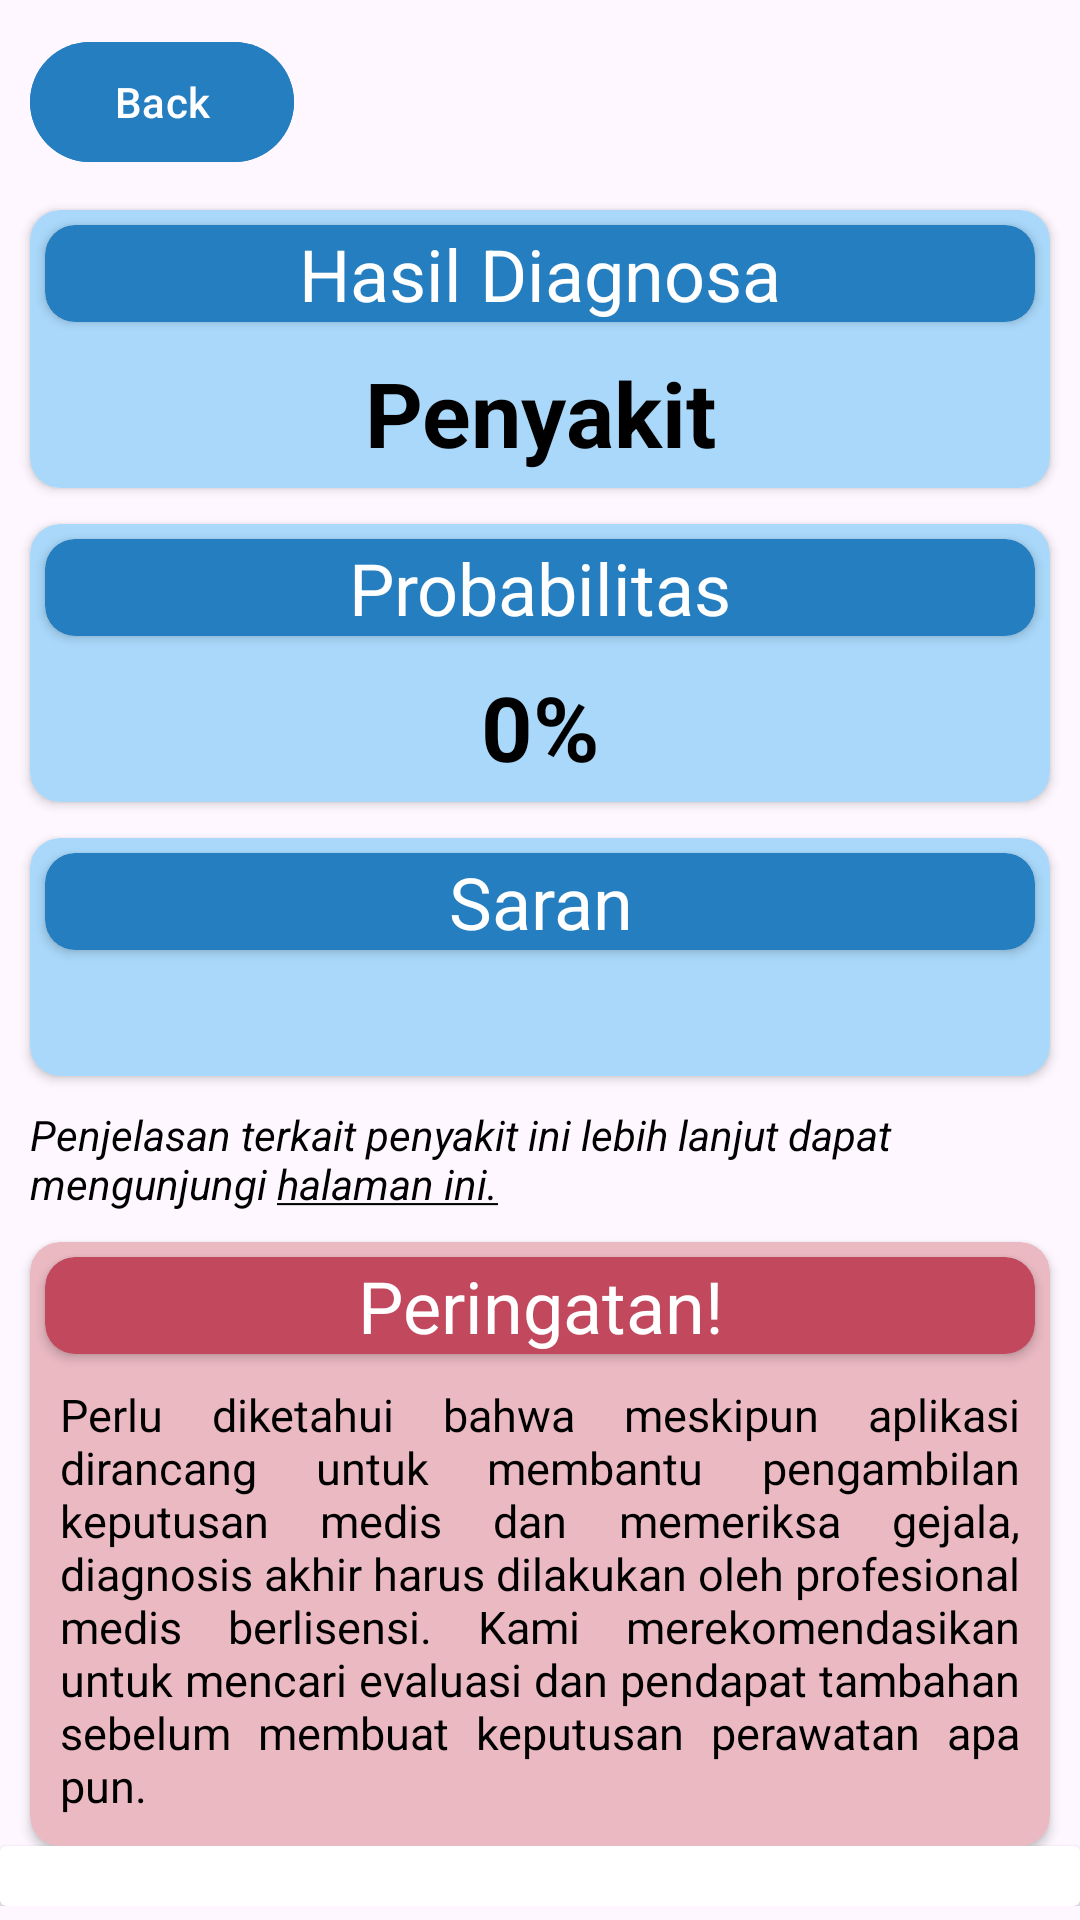

Layout XML and referenced resources for this Android screen:
<!-- AndroidManifest.xml: application theme Theme.SymptoMed -->
<!-- res/layout/fragment_offline_result.xml -->
<?xml version="1.0" encoding="utf-8"?>
<ScrollView xmlns:android="http://schemas.android.com/apk/res/android"
    xmlns:app="http://schemas.android.com/apk/res-auto"
    xmlns:tools="http://schemas.android.com/tools"
    android:layout_width="match_parent"
    android:layout_height="match_parent"
    tools:context=".ui.main_activity.result.OfflineResultFragment">

    <androidx.constraintlayout.widget.ConstraintLayout
        android:layout_width="match_parent"
        android:layout_height="match_parent">

        <com.google.android.material.button.MaterialButton
            android:id="@+id/btn_back"
            style="@style/Button_Sympto"
            android:layout_width="wrap_content"
            android:layout_height="wrap_content"
            android:layout_margin="10dp"
            android:backgroundTint="@color/main_blue"
            android:text="@string/back"
            app:icon="@drawable/ic_back"
            app:layout_constraintStart_toStartOf="parent"
            app:layout_constraintTop_toTopOf="parent" />

        <androidx.cardview.widget.CardView
            android:id="@+id/cardView_diagnosa"
            android:layout_width="match_parent"
            android:layout_height="wrap_content"
            android:layout_marginHorizontal="10dp"
            android:layout_marginTop="70dp"
            app:cardBackgroundColor="@color/secondary_blue"
            app:cardCornerRadius="10dp"
            app:layout_constraintEnd_toEndOf="parent"
            app:layout_constraintStart_toStartOf="parent"
            app:layout_constraintTop_toTopOf="parent">

            <LinearLayout
                android:layout_width="match_parent"
                android:layout_height="match_parent"
                android:orientation="vertical">

                <androidx.cardview.widget.CardView
                    android:layout_width="match_parent"
                    android:layout_height="match_parent"
                    android:layout_margin="5dp"
                    app:cardBackgroundColor="@color/main_blue"
                    app:cardCornerRadius="10dp">

                    <TextView
                        android:layout_width="match_parent"
                        android:layout_height="match_parent"
                        android:text="@string/hasil_diagnosa"
                        android:textAlignment="center"
                        android:textColor="@color/white"
                        android:textSize="24sp" />

                </androidx.cardview.widget.CardView>

                <TextView
                    android:id="@+id/tv_penyakit"
                    style="@style/Text_Sympto_Black"
                    android:layout_width="match_parent"
                    android:layout_height="match_parent"
                    android:layout_marginHorizontal="5dp"
                    android:layout_marginVertical="5dp"
                    android:text="Penyakit"
                    android:textAlignment="center"
                    android:textSize="30sp"
                    android:textStyle="bold" />
            </LinearLayout>
        </androidx.cardview.widget.CardView>

        <androidx.cardview.widget.CardView
            android:id="@+id/cardView_probabilitas"
            android:layout_width="match_parent"
            android:layout_height="wrap_content"
            android:layout_marginHorizontal="10dp"
            android:layout_marginTop="12dp"
            app:cardBackgroundColor="@color/secondary_blue"
            app:cardCornerRadius="10dp"
            app:layout_constraintEnd_toEndOf="parent"
            app:layout_constraintStart_toStartOf="parent"
            app:layout_constraintTop_toBottomOf="@id/cardView_diagnosa">

            <LinearLayout
                android:layout_width="match_parent"
                android:layout_height="match_parent"
                android:orientation="vertical">

                <androidx.cardview.widget.CardView
                    android:layout_width="match_parent"
                    android:layout_height="match_parent"
                    android:layout_margin="5dp"
                    app:cardBackgroundColor="@color/main_blue"
                    app:cardCornerRadius="10dp">

                    <TextView
                        android:layout_width="match_parent"
                        android:layout_height="match_parent"
                        android:text="@string/probabilitas"
                        android:textAlignment="center"
                        android:textColor="@color/white"
                        android:textSize="24sp" />

                </androidx.cardview.widget.CardView>

                <TextView
                    android:id="@+id/tv_probabilitas"
                    style="@style/Text_Sympto_Black"
                    android:layout_width="match_parent"
                    android:layout_height="match_parent"
                    android:layout_marginHorizontal="5dp"
                    android:layout_marginVertical="5dp"
                    android:text="0%"
                    android:textAlignment="center"
                    android:textSize="30sp"
                    android:textStyle="bold" />
            </LinearLayout>
        </androidx.cardview.widget.CardView>

        <androidx.cardview.widget.CardView
            android:id="@+id/cardView_rekomendasi"
            android:layout_width="match_parent"
            android:layout_height="wrap_content"
            android:layout_marginHorizontal="10dp"
            android:layout_marginTop="12dp"
            app:cardBackgroundColor="@color/secondary_blue"
            app:cardCornerRadius="10dp"
            app:layout_constraintEnd_toEndOf="parent"
            app:layout_constraintStart_toStartOf="parent"
            app:layout_constraintTop_toBottomOf="@id/cardView_probabilitas">

            <LinearLayout
                android:layout_width="match_parent"
                android:layout_height="wrap_content"
                android:orientation="vertical">

                <androidx.cardview.widget.CardView
                    android:layout_width="match_parent"
                    android:layout_height="wrap_content"
                    android:layout_margin="5dp"
                    app:cardBackgroundColor="@color/main_blue"
                    app:cardCornerRadius="10dp">

                    <TextView
                        android:layout_width="match_parent"
                        android:layout_height="wrap_content"
                        android:text="@string/saran"
                        android:textAlignment="center"
                        android:textColor="@color/white"
                        android:textSize="24sp" />

                </androidx.cardview.widget.CardView>

                <ScrollView
                    android:id="@+id/rv_saran"
                    android:layout_width="match_parent"
                    android:layout_height="wrap_content"
                    android:layout_marginHorizontal="10dp">

                    <TextView
                        android:id="@+id/tv_saran"
                        style="@style/Text_Sympto_Black"
                        android:layout_width="match_parent"
                        android:layout_height="wrap_content"
                        android:layout_marginBottom="10dp"
                        android:autoSizeMinTextSize="12sp"
                        android:autoSizeTextType="uniform"
                        android:justificationMode="inter_word"
                        android:textAlignment="viewStart"
                        android:textSize="20sp"
                        android:textStyle="normal"
                        tools:text="Lorem ipsum dolor sit amet, consectetur adipiscing elit. Ut vel hendrerit massa. Fusce sed mi urna. Etiam tortor lorem, gravida quis diam non, pharetra fringilla augue. Ut et diam ut leo ultricies egestas id sit amet ipsum. Maecenas scelerisque elementum ultrices. Aenean laoreet elementum auctor." />
                </ScrollView>

            </LinearLayout>
        </androidx.cardview.widget.CardView>


        <TextView
            android:id="@+id/tv_wikipedia"
            android:layout_width="match_parent"
            android:layout_height="wrap_content"
            android:layout_marginHorizontal="10dp"
            android:layout_marginTop="10dp"
            android:text="@string/wikipedia"
            android:textSize="14sp"
            android:textStyle="italic"
            app:layout_constraintEnd_toEndOf="parent"
            app:layout_constraintStart_toStartOf="parent"
            app:layout_constraintTop_toBottomOf="@id/cardView_rekomendasi" />

        <androidx.cardview.widget.CardView
            android:id="@+id/cardView_disclaimer"
            android:layout_width="match_parent"
            android:layout_height="wrap_content"
            android:layout_marginHorizontal="10dp"
            android:layout_marginTop="10dp"
            app:cardBackgroundColor="@color/third_red"
            app:cardCornerRadius="10dp"
            app:layout_constraintEnd_toEndOf="parent"
            app:layout_constraintStart_toStartOf="parent"
            app:layout_constraintTop_toBottomOf="@id/tv_wikipedia">

            <LinearLayout
                android:layout_width="match_parent"
                android:layout_height="match_parent"
                android:orientation="vertical">

                <androidx.cardview.widget.CardView
                    android:layout_width="match_parent"
                    android:layout_height="match_parent"
                    android:layout_margin="5dp"
                    app:cardBackgroundColor="@color/main_red"
                    app:cardCornerRadius="10dp">

                    <TextView
                        android:layout_width="match_parent"
                        android:layout_height="match_parent"
                        android:text="Peringatan!"
                        android:textAlignment="center"
                        android:textColor="@color/white"
                        android:textSize="24sp" />

                </androidx.cardview.widget.CardView>

                <TextView
                    style="@style/Text_Sympto_Black"
                    android:layout_width="match_parent"
                    android:layout_height="match_parent"
                    android:layout_marginHorizontal="10dp"
                    android:layout_marginTop="5dp"
                    android:layout_marginBottom="10dp"
                    android:justificationMode="inter_word"
                    android:text="@string/peringatan"
                    android:textAlignment="textStart"
                    android:textSize="15sp" />
            </LinearLayout>
        </androidx.cardview.widget.CardView>

        <androidx.cardview.widget.CardView
            android:id="@+id/cardViewSpace"
            android:layout_width="match_parent"
            android:layout_height="match_parent"
            android:background="@android:color/transparent"
            app:layout_constraintTop_toBottomOf="@id/cardView_disclaimer">

            <LinearLayout
                android:layout_width="match_parent"
                android:layout_height="match_parent"
                android:orientation="vertical">

                <View
                    android:layout_width="20dp"
                    android:layout_height="20dp" />
            </LinearLayout>
        </androidx.cardview.widget.CardView>

    </androidx.constraintlayout.widget.ConstraintLayout>

</ScrollView>
<!-- resources referenced by this layout -->
<resources>
  <color name="main_blue">#257EBF</color>
  <color name="main_red">#C2485E</color>
  <color name="secondary_blue">#A9D8FA</color>
  <color name="third_red">#EAB9C2</color>
  <color name="white">#FFFFFFFF</color>
  <string name="back">Back</string>
  <string name="hasil_diagnosa">Hasil Diagnosa</string>
  <string name="peringatan">Perlu diketahui bahwa meskipun aplikasi dirancang untuk membantu pengambilan keputusan medis dan memeriksa gejala, diagnosis akhir harus dilakukan oleh profesional medis berlisensi. Kami merekomendasikan untuk mencari evaluasi dan pendapat tambahan sebelum membuat keputusan perawatan apa pun.</string>
  <string name="probabilitas">Probabilitas</string>
  <string name="saran">Saran</string>
  <string name="wikipedia">Penjelasan terkait penyakit ini lebih lanjut dapat mengunjungi <u>halaman ini.</u></string>
  <style name="Button_Sympto">
          <item name="android:textColor">#FFFFFF</item>
      </style>
  <style name="Text_Sympto_Black">
          <item name="android:textColor">#000000</item>
      </style>
  <style name="Theme.SymptoMed" parent="Base.Theme.SymptoMed">
          <item name="fullscreenBackgroundColor">@color/light_blue_600</item>
          <item name="fullscreenTextColor">@color/light_blue_A200</item>
          <item name="android:textColor">#000000</item>
      </style>
  <style name="Base.Theme.SymptoMed" parent="Theme.Material3.DayNight.NoActionBar">
  
          
          
      </style>
  <color name="light_blue_600">#FF039BE5</color>
  <color name="light_blue_A200">#FF40C4FF</color>
</resources>
